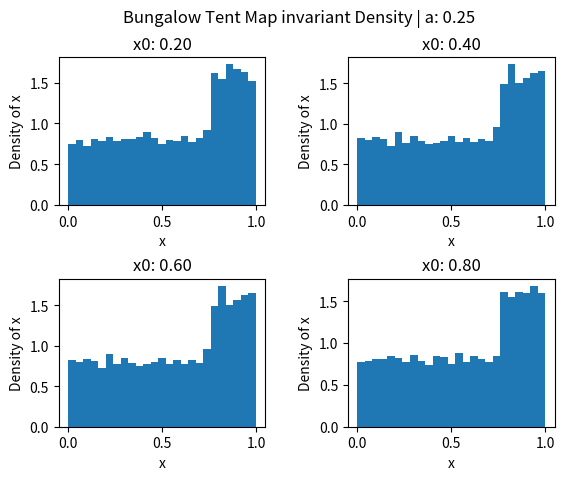

This chart was generated by the following Python code:
#Invariant Density for Bungalow Tent Map

import matplotlib.pyplot as plt

#Bungalow Tent Map
def f(x,a):
	if(x<a):
		return (1-a)*x/a
	elif(x<0.5):
		return 2*a*x/(1-2*a) + (1-3*a)/(1-2*a)
	elif(x<1-a):
		return 2*a*(1-x)/(1-2*a) + (1-3*a)/(1-2*a)
	else:
		return (1-a)*(1-x)/a

#invariant density function
def rhoFun(x0,T):
	rho=[]
	xi=x0
	for i in range(T):
		rho.append(f(xi,0.25))
		xi=f(xi,0.25)
	return rho


fig,ax=plt.subplots(2,2)
plt.subplots_adjust(wspace=0.4,hspace=0.5)
x0Val=[[0.2,0.4],[0.6,0.8]]

#loop over axes in subplot, plotting histogram of time evolution
for xAx in range(2):
	for yAx in range(2):
		x0=x0Val[xAx][yAx]
		rho=rhoFun(x0,10000)
		axCur=ax[xAx][yAx]
		axCur.hist(rho,bins=25,density='True')
		axCur.set_title('x0: %.2f'%x0)
		axCur.set_xlabel('x')
		axCur.set_ylabel('Density of x')
fig.suptitle('Bungalow Tent Map invariant Density | a: %.2f'%0.25)
plt.show()